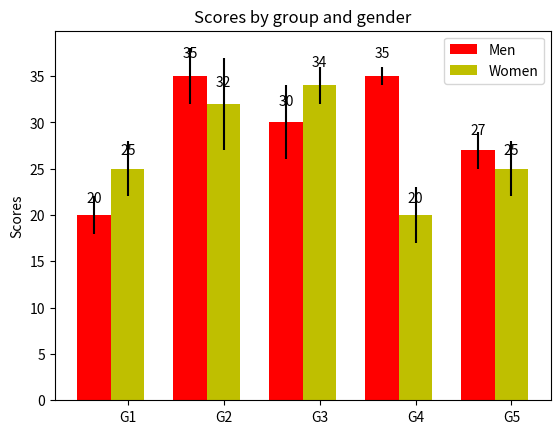

Write the Python code that produced this figure.
#!/usr/bin/env python
# a bar plot with errorbars
import matplotlib
# matplotlib.use('GTKAgg')

import numpy as np
import matplotlib.pyplot as plt

def press(event):
    print('press released from test', event.x, event.y, event.button)

def release(event):
    print('release released from test', event.x, event.y, event.button)

def keypress(event):
    print('key down', event.key)

def keyup(event):
    print('key up', event.key)

def motionnotify(event):
    print('mouse move to ', event.x, event.y)

def resize(event):
    print('resize from mpl ', event)

def scroll(event):
    print('scroll event from mpl ', event.x, event.y, event.step)

def figure_enter(event):
    print('figure enter mpl')

def figure_leave(event):
    print('figure leaving mpl')

def close(event):
    print('closing figure')

N = 5
menMeans = (20, 35, 30, 35, 27)
menStd = (2, 3, 4, 1, 2)

ind = np.arange(N)  # the x locations for the groups
width = 0.35       # the width of the bars

figure, ax = plt.subplots()

figure.canvas.mpl_connect('button_press_event', press)
figure.canvas.mpl_connect('button_release_event', release)
figure.canvas.mpl_connect('key_press_event', keypress)
figure.canvas.mpl_connect('key_release_event', keyup)
figure.canvas.mpl_connect('motion_notify_event', motionnotify)
figure.canvas.mpl_connect('resize_event', resize)
figure.canvas.mpl_connect('scroll_event', scroll)
figure.canvas.mpl_connect('figure_enter_event', figure_enter)
figure.canvas.mpl_connect('figure_leave_event', figure_leave)
figure.canvas.mpl_connect('close_event', close)

fig1 = plt.gcf()
rects1 = ax.bar(ind, menMeans, width, color='r', yerr=menStd)

womenMeans = (25, 32, 34, 20, 25)
womenStd = (3, 5, 2, 3, 3)
rects2 = ax.bar(ind + width, womenMeans, width, color='y', yerr=womenStd)

# add some text for labels, title and axes ticks
ax.set_ylabel('Scores')
ax.set_title('Scores by group and gender')
ax.set_xticks(ind + width)
ax.set_xticklabels(('G1', 'G2', 'G3', 'G4', 'G5'))
ax.legend((rects1[0], rects2[0]), ('Men', 'Women'))


def autolabel(rects):
    # attach some text labels
    for rect in rects:
        height = rect.get_height()
        ax.text(rect.get_x() + rect.get_width() / 2., 1.05 * height, '%d' %
                int(height), ha='center', va='bottom')

autolabel(rects1)
autolabel(rects2)

plt.draw()
plt.show()
